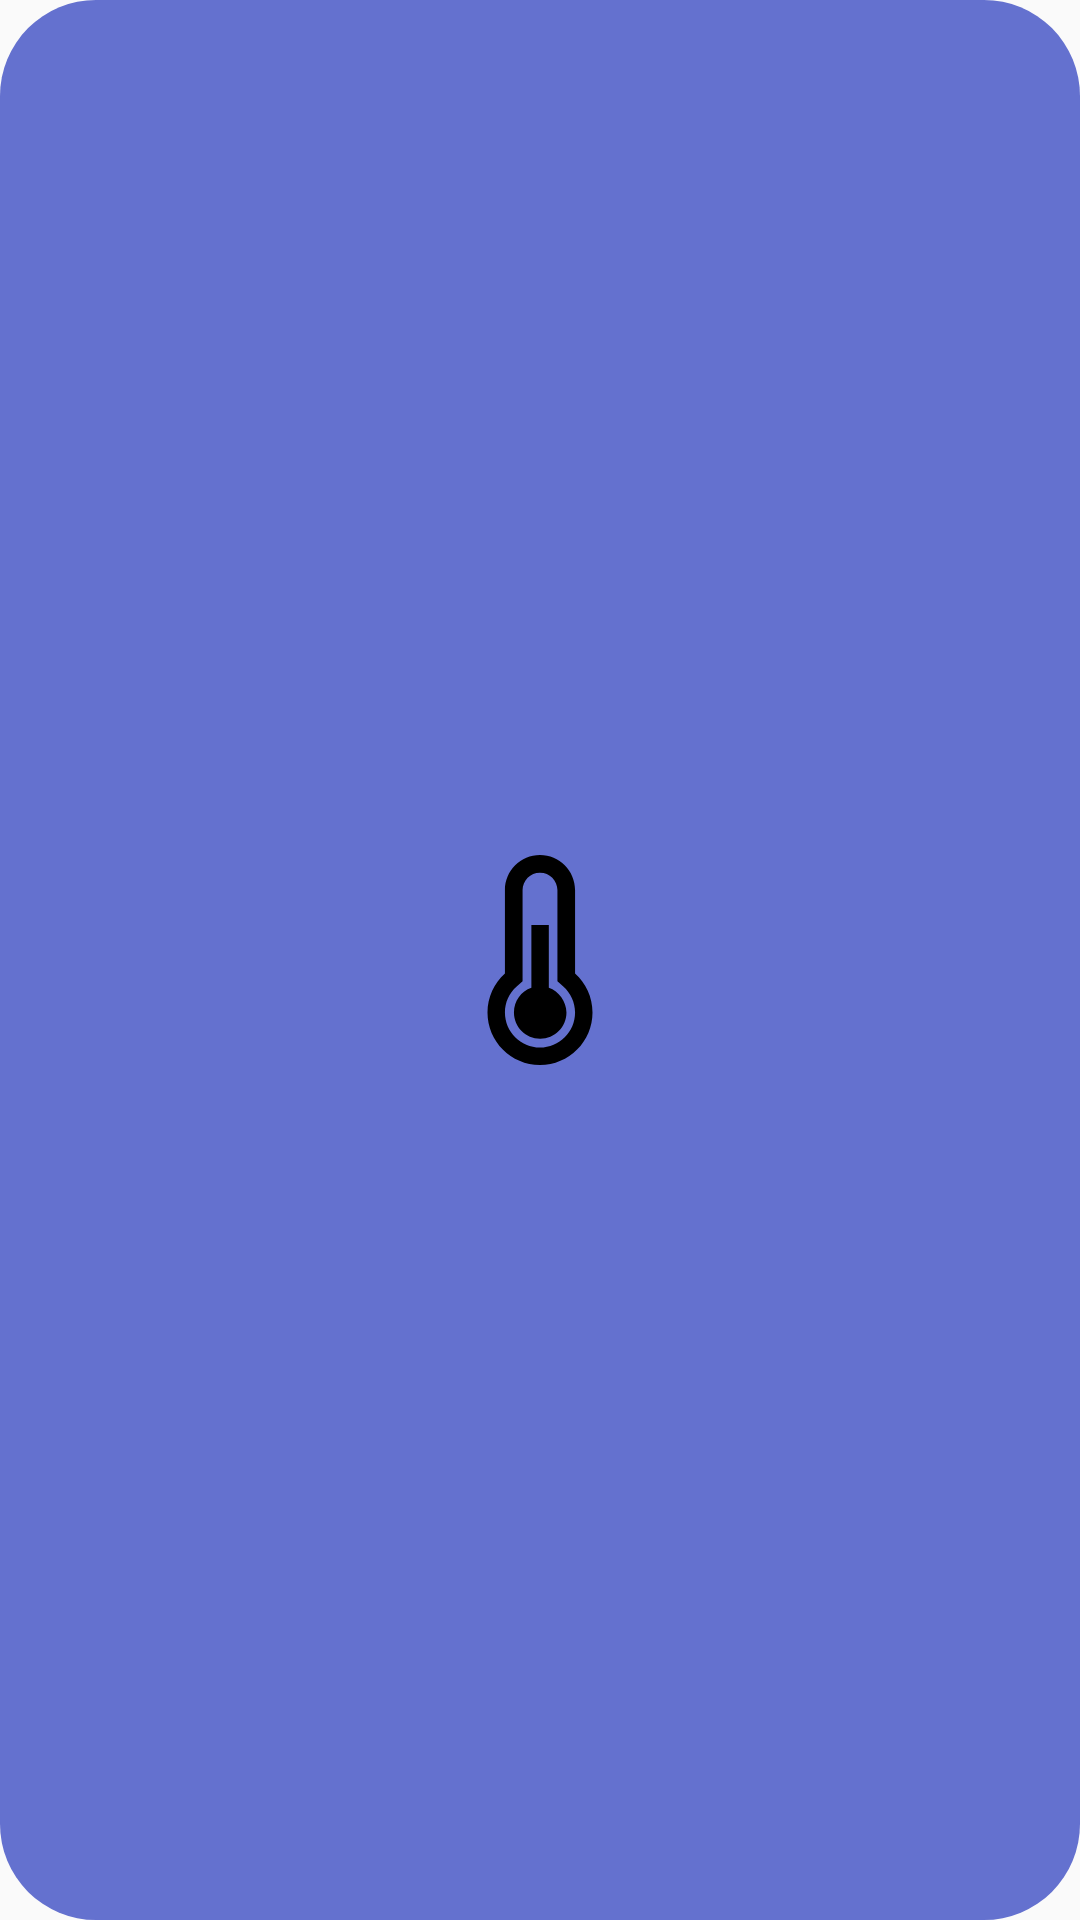

Reconstruct the res/layout file that produces this screen, plus the resources it refers to.
<!-- AndroidManifest.xml: application theme AppTheme -->
<!-- res/layout/test.xml -->
<?xml version="1.0" encoding="utf-8"?>
<RelativeLayout
    xmlns:android="http://schemas.android.com/apk/res/android"
    android:layout_width="70dp"
    android:layout_height="70dp"
    android:padding="16dp"
    android:background="@drawable/backgroud_item_shape">

    <ImageView
        android:src="@drawable/ic_temperature"
        android:layout_centerInParent="true"
        android:layout_width="wrap_content"
        android:layout_height="wrap_content" />

</RelativeLayout>
<!-- resources referenced by this layout -->
<resources>
  <!-- drawable backgroud_item_shape (drawable) -->
  <?xml version="1.0" encoding="utf-8"?>
  <shape xmlns:android="http://schemas.android.com/apk/res/android">
  
      <solid android:color="#6471cf"></solid>
      <corners android:radius="32dp"></corners>
  </shape>
  <!-- drawable ic_temperature (drawable) -->
  <vector android:height="70dp" android:viewportHeight="100"
      android:viewportWidth="100" android:width="70dp" xmlns:android="http://schemas.android.com/apk/res/android">
      <path android:fillColor="#FF000000" android:pathData="M66.7,56.4v-39.7c0,-9.2 -7.5,-16.7 -16.7,-16.7s-16.7,7.5 -16.7,16.7v39.7c-5.1,4.6 -8.3,11.2 -8.3,18.6c0,13.8 11.2,25 25,25s25,-11.2 25,-25C75,67.6 71.8,60.9 66.7,56.4zM50,91.7c-9.2,0 -16.7,-7.5 -16.7,-16.7c0,-4.8 2,-9.3 5.6,-12.4l2.8,-2.5v-43.4c0,-4.6 3.7,-8.3 8.3,-8.3s8.3,3.7 8.3,8.3v43.4l2.8,2.5c3.5,3.1 5.6,7.6 5.6,12.4C66.7,84.2 59.2,91.7 50,91.7z"/>
      <path android:fillColor="#FF000000" android:pathData="M54.2,63.2v-29.9h-8.3v29.9c-4.9,1.7 -8.3,6.3 -8.3,11.8c0,6.9 5.6,12.5 12.5,12.5s12.5,-5.6 12.5,-12.5C62.5,69.6 59,64.9 54.2,63.2z"/>
  </vector>
  <style name="AppTheme" parent="Theme.AppCompat.Light.DarkActionBar">
          
          <item name="colorPrimary">@color/colorPrimary</item>
          <item name="colorPrimaryDark">@color/colorPrimaryDark</item>
          <item name="colorAccent">@color/colorAccent</item>
      </style>
  <color name="colorPrimary">#008577</color>
  <color name="colorPrimaryDark">#00574B</color>
  <color name="colorAccent">#D81B60</color>
</resources>
